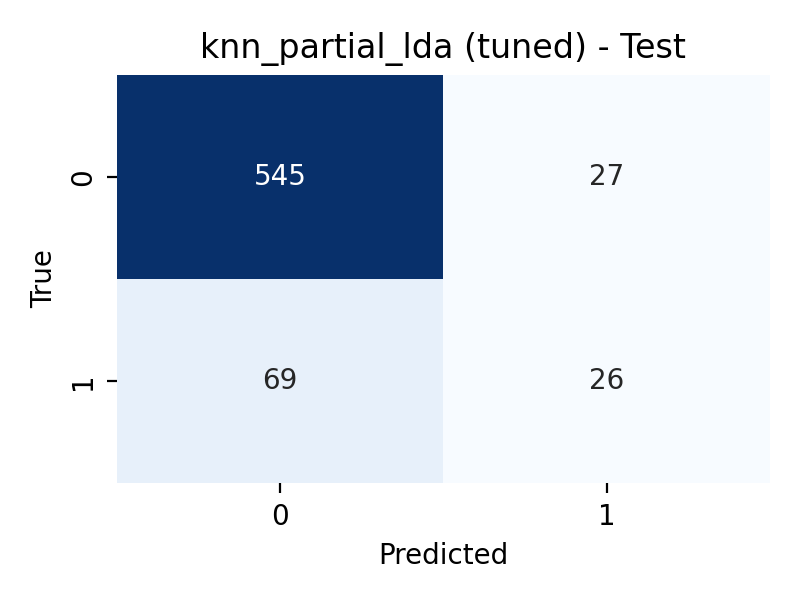

The file beside this chart, header and first rows:
, pred_0, pred_1
true_0, 545, 27
true_1, 69, 26
